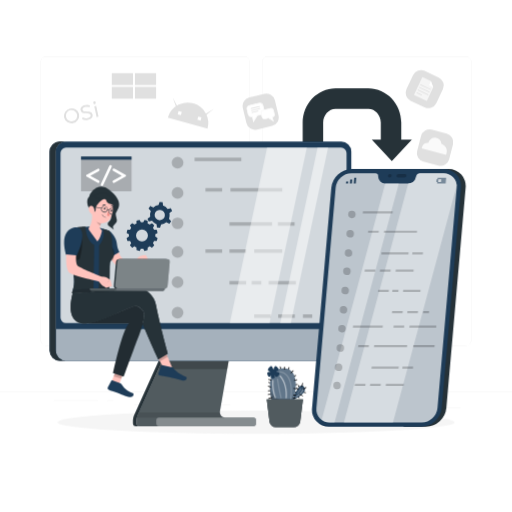
t = 0.00 s
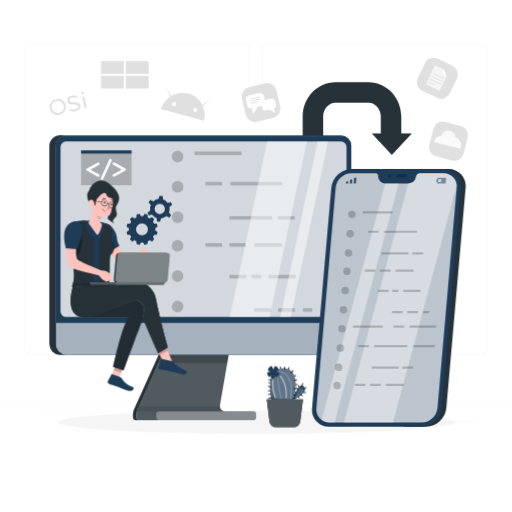
t = 0.45 s
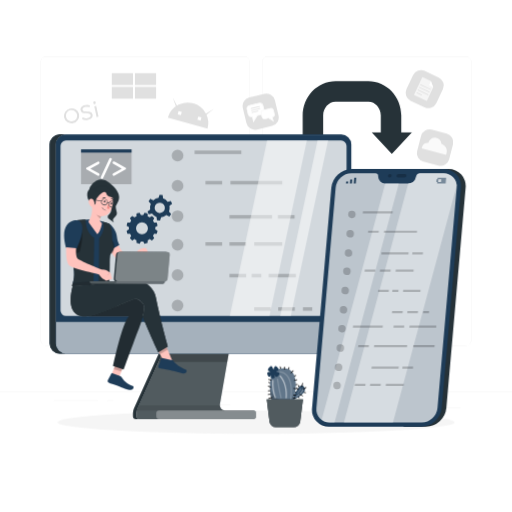
t = 0.98 s
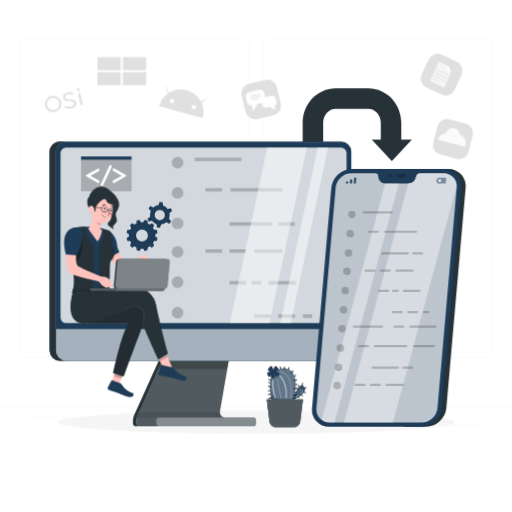
t = 1.50 s
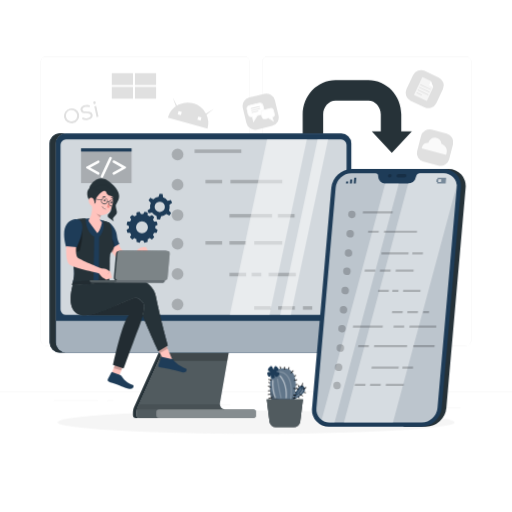
t = 2.10 s
t = 2.40 s: frame unchanged from t = 2.10 s, image omitted

The animated SVG that drew these frames (rendered in a browser with its animation timeline set to each time). Animation: 2 CSS @keyframes rules; one cycle of 3.00 s, repeats indefinitely.

<svg class="animated" id="freepik_stories-cross-platform-software" xmlns="http://www.w3.org/2000/svg" viewBox="0 0 500 500" version="1.1" xmlns:xlink="http://www.w3.org/1999/xlink" xmlns:svgjs="http://svgjs.com/svgjs"><style>svg#freepik_stories-cross-platform-software:not(.animated) .animable {opacity: 0;}svg#freepik_stories-cross-platform-software.animated #freepik--background-complete--inject-458 {animation: 3s Infinite  linear heartbeat;animation-delay: 0s;}svg#freepik_stories-cross-platform-software.animated #freepik--Arrow--inject-458 {animation: 1.5s Infinite  linear floating;animation-delay: 0s;}svg#freepik_stories-cross-platform-software.animated #freepik--device-1--inject-458 {animation: 1.5s Infinite  linear floating;animation-delay: 0s;}svg#freepik_stories-cross-platform-software.animated #freepik--Gears--inject-458 {animation: 1.5s Infinite  linear floating;animation-delay: 0s;}svg#freepik_stories-cross-platform-software.animated #freepik--Character--inject-458 {animation: 1.5s Infinite  linear floating;animation-delay: 0s;}            @keyframes heartbeat {                0% {                    transform: scale(1);                }                10% {                    transform: scale(1.1);                }                30% {                    transform: scale(1);                }                40% {                    transform: scale(1);                }                50% {                    transform: scale(1.1);                }                60% {                    transform: scale(1);                }                100% {                    transform: scale(1);                }            }                    @keyframes floating {                0% {                    opacity: 1;                    transform: translateY(0px);                }                50% {                    transform: translateY(-10px);                }                100% {                    opacity: 1;                    transform: translateY(0px);                }            }        </style><g id="freepik--background-complete--inject-458" class="animable" style="transform-origin: 250px 228.23px;"><rect x="416.78" y="398.49" width="33.12" height="0.25" style="fill: rgb(235, 235, 235); transform-origin: 433.34px 398.615px;" id="elv84g3p22lv8" class="animable"></rect><rect x="322.53" y="401.21" width="8.69" height="0.25" style="fill: rgb(235, 235, 235); transform-origin: 326.875px 401.335px;" id="elnag70itgy9" class="animable"></rect><rect x="396.59" y="389.21" width="19.19" height="0.25" style="fill: rgb(235, 235, 235); transform-origin: 406.185px 389.335px;" id="elev6ki7a0sha" class="animable"></rect><rect x="52.46" y="390.89" width="43.19" height="0.25" style="fill: rgb(235, 235, 235); transform-origin: 74.055px 391.015px;" id="elpu9twirlhve" class="animable"></rect><rect x="104.56" y="390.89" width="6.33" height="0.25" style="fill: rgb(235, 235, 235); transform-origin: 107.725px 391.015px;" id="elwu1c9dh6n3" class="animable"></rect><rect x="131.47" y="395.11" width="93.68" height="0.25" style="fill: rgb(235, 235, 235); transform-origin: 178.31px 395.235px;" id="elrt73edxta1q" class="animable"></rect><path d="M238.4,337.8H45.3a5.71,5.71,0,0,1-5.71-5.71V60.66A5.71,5.71,0,0,1,45.3,55H238.4a5.71,5.71,0,0,1,5.71,5.71V332.09A5.71,5.71,0,0,1,238.4,337.8ZM45.3,55.2a5.47,5.47,0,0,0-5.46,5.46V332.09a5.47,5.47,0,0,0,5.46,5.46H238.4a5.47,5.47,0,0,0,5.46-5.46V60.66a5.47,5.47,0,0,0-5.46-5.46Z" style="fill: rgb(235, 235, 235); transform-origin: 141.85px 196.4px;" id="elbl2m5999v5v" class="animable"></path><path d="M454.7,337.8H261.6a5.71,5.71,0,0,1-5.71-5.71V60.66A5.71,5.71,0,0,1,261.6,55H454.7a5.71,5.71,0,0,1,5.71,5.71V332.09A5.71,5.71,0,0,1,454.7,337.8ZM261.6,55.2a5.47,5.47,0,0,0-5.46,5.46V332.09a5.47,5.47,0,0,0,5.46,5.46H454.7a5.47,5.47,0,0,0,5.46-5.46V60.66a5.47,5.47,0,0,0-5.46-5.46Z" style="fill: rgb(235, 235, 235); transform-origin: 358.15px 196.4px;" id="el98omv0alru" class="animable"></path><rect y="382.4" width="500" height="0.25" style="fill: rgb(235, 235, 235); transform-origin: 250px 382.525px;" id="el9dongt8e4o" class="animable"></rect><path d="M378.29,300.18s13.8-13,13.57-21.55-8.62,11.48-8.82,7.27,9.54-16.3,9.95-24.56-9.91,14.82-10.46,11,9.45-21.05,9.37-27.05-8.74,15.21-10,11.46,7.21-17.77,5-28.26-6.77,17-7.47,13.54,5.16-21.43,1-28.59-3,19.39-4.39,16.3-2.27-18.31-7.54-23.49,1.39,15.33-.23,16.37-9.14-14.24-11.17-11.34,10.69,19.31,10.81,23.23-10.26-6.55-11.19-2.3,14.45,10.94,15.24,15-12.8-3.21-12.74,1,12.93,6.44,13.7,11.2-12.61-3.45-11.87,2.14,9.73,4.49,10.76,10-9.3-.77-8.91,4.46,10.71,5.81,11.79,9.8-9.85-1.86-9.55,2.38S376.14,292.91,378.29,300.18Z" style="fill: rgb(224, 224, 224); transform-origin: 374.841px 252.796px;" id="elacslkyxfv97" class="animable"></path><path d="M377.15,318.68a163.48,163.48,0,0,0,2.9-29.2c.52-21.29-2.16-42.76-9.25-62.89-.52-1.47-2.91-.94-2.39.54,7,20,9.7,41.17,9.19,62.27A160,160,0,0,1,374.81,318c-.31,1.53,2,2.27,2.34.73Z" style="fill: rgb(240, 240, 240); transform-origin: 374.225px 272.649px;" id="elzvugx3ha1l" class="animable"></path><path d="M382.33,304.58s-9.59-18.36-6.53-30.8,5.3,16.52,6.73,9.59S378,263,383.55,253s.41,18.76,4.08,12.44S387,243,392.12,236.86s1.63,13.26,4.07,10.2,1.84-17.33,5.72-20.6.4,13.67,2.44,10.4,6.73-18.15,13.26-20-4.28,9.17,0,8.15,14.07-3.26,14.89,1.23-20.6,9.38-23.05,14.89,9.79-4.29,12-.21-18.77,9.79-20.4,15.91,17.34-5.1,16.93,1.23-21.83,7.54-22.85,13.05,17.55-6.12,16.93-.61-19.17,9.79-20.39,15.7,13.66-5.5,14.07-.81S382.33,304.58,382.33,304.58Z" style="fill: rgb(235, 235, 235); transform-origin: 403.86px 260.615px;" id="elhwc8lvjwm7g" class="animable"></path><path d="M368.77,304s9.28-16.55,6.51-24.63S370.49,293,369,289s4.23-18.4,2.15-26.4-5,17.1-6.71,13.56,2.73-22.9.86-28.6-3.8,17.13-6.13,13.92,1.57-19.11-3.64-28.48-1.37,18.28-3.08,15.16-1.48-22-7.58-27.58,3,19.39.69,16.86-7.65-16.79-14.23-20.16,5.91,14.22,4.68,15.69-13-10.85-14.05-7.48,16,15.23,17.26,18.94-11.75-3.19-11.37,1.15,17.07,6.12,19,9.76-13.17.77-11.86,4.75,14.26,2.28,16.42,6.59-13.06.48-10.69,5.59,10.63,1.38,13.26,6.33-9.1,2-7.16,6.92,11.95,2.34,14.17,5.83-10,1.16-8.4,5.12S364.55,297.74,368.77,304Z" style="fill: rgb(235, 235, 235); transform-origin: 348.855px 260.426px;" id="elsjfeofx89t" class="animable"></path><path d="M373.22,322a164.55,164.55,0,0,0-6-28.73c-5.88-20.47-14.85-40.16-27.64-57.26-.93-1.24-3.06,0-2.11,1.24,12.67,16.94,21.57,36.38,27.39,56.67A161.09,161.09,0,0,1,370.77,322c.15,1.55,2.6,1.56,2.45,0Z" style="fill: rgb(240, 240, 240); transform-origin: 355.229px 279.331px;" id="el53kz28aa8nt" class="animable"></path><path d="M381.92,319.67a175.93,175.93,0,0,1,3-25.37c2.94-16.17,7.63-32.69,16.67-46.58,5.15-7.93,11.9-14.72,20.53-18.77,1.43-.67.19-2.78-1.23-2.12-15.44,7.26-24.69,22.71-30.56,38.09-5.45,14.32-8.47,29.57-10.07,44.78-.35,3.31-.66,6.64-.77,10-.05,1.58,2.39,1.57,2.45,0Z" style="fill: rgb(245, 245, 245); transform-origin: 401.122px 273.793px;" id="elavlmjidwj6" class="animable"></path><polygon points="401.9 314.92 351.32 314.92 357.03 369.03 357.03 382.08 396.19 382.08 396.19 369.03 401.9 314.92" style="fill: rgb(235, 235, 235); transform-origin: 376.61px 348.5px;" id="el168kezqu3nh" class="animable"></polygon><path d="M91.05,100.58a1.28,1.28,0,0,1,1-1.53,1.27,1.27,0,1,1-1,1.53Zm1,3.17,1.9-.42,2.3,10.49-1.9.42Z" style="fill: rgb(224, 224, 224); transform-origin: 93.6351px 106.634px;" id="el2tq4rbmrub3" class="animable"></path><path d="M62.52,114.64a7.54,7.54,0,0,1,14.72-3.23,7.54,7.54,0,0,1-14.72,3.23Zm12.74-2.8a5.51,5.51,0,1,0-4.19,6.5A5.32,5.32,0,0,0,75.26,111.84Z" style="fill: rgb(224, 224, 224); transform-origin: 69.88px 113.025px;" id="elpaycpdo3s6f" class="animable"></path><path d="M80.18,116.36l.39-1.7a7.36,7.36,0,0,0,4.93.6c2.39-.53,3.21-1.68,3-2.89-.74-3.38-8.66.59-9.79-4.55-.47-2.14.79-4.32,4.43-5.12a8.3,8.3,0,0,1,4.72.25l-.3,1.72a7.39,7.39,0,0,0-4.05-.29c-2.35.52-3.15,1.73-2.88,2.94.74,3.38,8.67-.58,9.78,4.5.47,2.12-.83,4.32-4.49,5.12A8.43,8.43,0,0,1,80.18,116.36Z" style="fill: rgb(224, 224, 224); transform-origin: 84.559px 109.835px;" id="elzq2dqzjlug" class="animable"></path><path d="M201.08,110.86c-.27-.51-.56-1-.88-1.5a20.15,20.15,0,0,0-25.12-7.48c-.52.23-1,.49-1.55.77a20.07,20.07,0,0,0-9.66,12.25l38.82,10.76A20.09,20.09,0,0,0,201.08,110.86Zm-24.42,1.56-3.12-.87.86-3.12,3.12.87Zm19.22,5.32-3.12-.86.86-3.12,3.12.86Z" style="fill: rgb(224, 224, 224); transform-origin: 183.647px 112.9px;" id="elctxd89bvkxb" class="animable"></path><polygon points="198.32 114.84 197.14 113.39 208.76 106.3 198.32 114.84" style="fill: rgb(224, 224, 224); transform-origin: 202.95px 110.57px;" id="elr70l4u2x7lq" class="animable"></polygon><polygon points="173.26 107.89 175.01 107.27 168.7 95.2 173.26 107.89" style="fill: rgb(224, 224, 224); transform-origin: 171.855px 101.545px;" id="el61nnw6h9gas" class="animable"></polygon><rect x="109.19" y="71.44" width="20.68" height="11.56" style="fill: rgb(224, 224, 224); transform-origin: 119.53px 77.22px;" id="elsxn9175pgt" class="animable"></rect><rect x="131.78" y="71.44" width="20.68" height="11.56" style="fill: rgb(224, 224, 224); transform-origin: 142.12px 77.22px;" id="elbl1xczf70zt" class="animable"></rect><rect x="109.19" y="84.78" width="20.68" height="11.56" style="fill: rgb(224, 224, 224); transform-origin: 119.53px 90.56px;" id="el26ywqtg2fco" class="animable"></rect><rect x="131.78" y="84.78" width="20.68" height="11.56" style="fill: rgb(224, 224, 224); transform-origin: 142.12px 90.56px;" id="elx2lyw3lamxb" class="animable"></rect><g id="ely7xxl123fqb"><rect x="398.62" y="70.87" width="32.26" height="32.26" rx="8.58" style="fill: rgb(224, 224, 224); transform-origin: 414.75px 87px; transform: rotate(25.28deg);" class="animable"></rect></g><path d="M423.1,85.24l-6.1,13a.32.32,0,0,1-.44.16l-12-5.63a.34.34,0,0,1-.16-.45l7.92-16.85a.33.33,0,0,1,.44-.16l8.08,3.79Z" style="fill: rgb(245, 245, 245); transform-origin: 413.734px 86.8568px;" id="elwjmx7pbqxq" class="animable"></path><path d="M420.87,79.06,419,83a.34.34,0,0,0,.16.45l3.9,1.83Z" style="fill: rgb(255, 255, 255); transform-origin: 421.014px 82.17px;" id="ellagcnf0bnvl" class="animable"></path><g id="eljwj9dletq9"><rect x="415.23" y="79.3" width="0.7" height="11.29" rx="0.3" style="fill: rgb(224, 224, 224); transform-origin: 415.58px 84.945px; transform: rotate(-64.99deg);" class="animable"></rect></g><g id="elj3cffnk0hy"><rect x="414.01" y="81.9" width="0.7" height="11.29" rx="0.3" style="fill: rgb(224, 224, 224); transform-origin: 414.36px 87.545px; transform: rotate(-64.99deg);" class="animable"></rect></g><g id="elc1msq8swyie"><rect x="412.79" y="84.5" width="0.7" height="11.29" rx="0.3" style="fill: rgb(224, 224, 224); transform-origin: 413.14px 90.145px; transform: rotate(-64.99deg);" class="animable"></rect></g><path d="M411.92,92.33l-4.69-2.16a.3.3,0,0,0-.4.15l0,.09a.3.3,0,0,0,.15.4L411.63,93a.3.3,0,0,0,.4-.15l0-.09A.3.3,0,0,0,411.92,92.33Z" style="fill: rgb(224, 224, 224); transform-origin: 409.441px 91.585px;" id="eli48xvhflgg" class="animable"></path><g id="el55dgyeme7dd"><rect x="238.46" y="92.94" width="32.21" height="32.21" rx="8.57" style="fill: rgb(224, 224, 224); transform-origin: 254.565px 109.045px; transform: rotate(-13.47deg);" class="animable"></rect></g><path d="M256.89,103.23l1.05,4.41a3.41,3.41,0,0,1-2.51,4.1l-4.22,1-3.65,6-1.16-4.81a3.41,3.41,0,0,1-4.1-2.52L241.25,107a3.4,3.4,0,0,1,2.51-4.1l9-2.16A3.4,3.4,0,0,1,256.89,103.23Z" style="fill: rgb(255, 255, 255); transform-origin: 249.594px 109.689px;" id="elcih7o9n756p" class="animable"></path><path d="M247.4,119.71l-1.29-5.36a3.81,3.81,0,0,1-4.19-2.88l-1-4.41a3.8,3.8,0,0,1,2.8-4.57l9-2.16a3.79,3.79,0,0,1,4.57,2.8l1.06,4.41a3.79,3.79,0,0,1-2.8,4.57l-4.06,1Zm-3.55-16.46a3,3,0,0,0-2.22,3.63l1.05,4.41a3,3,0,0,0,3.63,2.23l.38-.09,1,4.27,3.25-5.3,4.36-1a3,3,0,0,0,2.23-3.63l-1.05-4.41a3,3,0,0,0-3.63-2.23Z" style="fill: rgb(250, 250, 250); transform-origin: 249.636px 109.968px;" id="eltkpx9mz4ot" class="animable"></path><path d="M267.1,107.82l.81,3.39a2.61,2.61,0,0,1-1.93,3.15l.88,3.7-4.59-2.81L259,116a2.62,2.62,0,0,1-3.16-1.93l-.81-3.39a2.62,2.62,0,0,1,1.93-3.16l6.94-1.66A2.62,2.62,0,0,1,267.1,107.82Z" style="fill: rgb(255, 255, 255); transform-origin: 261.47px 111.92px;" id="eligle2ave6gq" class="animable"></path><path d="M267.46,118.89l-5.25-3.23-3.08.74a3,3,0,0,1-3.63-2.22l-.81-3.39a3,3,0,0,1,2.22-3.63l6.94-1.66a3,3,0,0,1,3.63,2.23l.81,3.39a3,3,0,0,1-1.85,3.51Zm-10.36-11a2.23,2.23,0,0,0-1.65,2.69l.81,3.39a2.23,2.23,0,0,0,2.69,1.64l3.39-.81,3.92,2.41-.75-3.17.37-.09a2.22,2.22,0,0,0,1.65-2.68l-.81-3.39a2.22,2.22,0,0,0-2.68-1.65Z" style="fill: rgb(250, 250, 250); transform-origin: 261.489px 112.152px;" id="elb2ome4pcb3m" class="animable"></path><path d="M253.45,104.34l-8.16,2a.39.39,0,0,1-.18-.76l8.16-2a.39.39,0,1,1,.18.76Z" style="fill: rgb(224, 224, 224); transform-origin: 249.281px 104.96px;" id="ely7nfdyslmph" class="animable"></path><path d="M253.91,106.25l-8.17,2a.39.39,0,0,1-.18-.76l8.17-2a.39.39,0,1,1,.18.76Z" style="fill: rgb(224, 224, 224); transform-origin: 249.735px 106.87px;" id="elwca34p5dclk" class="animable"></path><path d="M252.1,108.69l-5.9,1.42a.39.39,0,1,1-.18-.76l5.89-1.41a.39.39,0,0,1,.19.75Z" style="fill: rgb(224, 224, 224); transform-origin: 249.033px 109.029px;" id="eldtq9fpx84m" class="animable"></path><g id="elccjtrwqwz9p"><rect x="408.74" y="128.01" width="32.26" height="32.26" rx="8.58" style="fill: rgb(224, 224, 224); transform-origin: 424.87px 144.14px; transform: rotate(14.5deg);" class="animable"></rect></g><path d="M436.17,149.27c-.09.33-.42,1.51-.55,1.82l-23.83-6.16c0-.17.29-1.2.33-1.37a5.55,5.55,0,0,1,6.23-4.09c0-.06,0-.13,0-.2a6.49,6.49,0,0,1,12.77,1.28,6.75,6.75,0,0,1,1.09.4A7.2,7.2,0,0,1,436.17,149.27Z" style="fill: rgb(250, 250, 250); transform-origin: 424.092px 142.738px;" id="elsxcx6efz8jj" class="animable"></path></g><g id="freepik--Shadow--inject-458" class="animable" style="transform-origin: 250px 412.39px;"><ellipse id="freepik--path--inject-458" cx="250" cy="412.39" rx="193.89" ry="11.32" style="fill: rgb(245, 245, 245); transform-origin: 250px 412.39px;" class="animable"></ellipse></g><g id="freepik--Arrow--inject-458" class="animable" style="transform-origin: 348.875px 121.685px;"><path d="M402.18,136.33,382.62,157.2l-19.56-20.87h8.79V119.76c0-7.5-5.43-13.59-12.11-13.59H327.68c-6.68,0-12.11,6.09-12.11,13.59v19.06h-20V119.76c0-18.52,14.41-33.59,32.11-33.59h32.06c17.71,0,32.11,15.07,32.11,33.59v16.57Z" style="fill: rgb(38, 50, 56); transform-origin: 348.875px 121.685px;" id="elxz20uyyyf0d" class="animable"></path></g><g id="freepik--Plant--inject-458" class="animable" style="transform-origin: 279.88px 387.207px;"><path d="M290.31,375.88l-3.27.3c-.48.05-.48-.71,0-.75l3.27-.3c.49-.05.48.71,0,.75Z" id="eldbsolybdaic" class="animable" style="transform-origin: 288.677px 375.655px;"></path><path d="M290.5,386.54l1.93,1.45c.39.29,0,.95-.38.66l-1.93-1.46c-.38-.28,0-.94.38-.65Z" id="elyeh0s6f84cn" class="animable" style="transform-origin: 291.277px 387.595px;"></path><path d="M295.32,382.44l3.2.66c.48.09.28.82-.2.72l-3.2-.65c-.47-.1-.27-.83.2-.73Z" id="elvsvl3i044vj" class="animable" style="transform-origin: 296.824px 383.13px;"></path><path d="M292.54,378.88,291,376.52c-.27-.4.38-.78.65-.38l1.59,2.36c.27.4-.38.78-.65.38Z" id="eltm1smawcu8q" class="animable" style="transform-origin: 292.12px 377.51px;"></path><path d="M287.14,382.15l2.57.58c.48.11.27.83-.2.73l-2.57-.58c-.47-.11-.27-.83.2-.73Z" id="el2qxju7mc56e" class="animable" style="transform-origin: 288.327px 382.805px;"></path><path d="M265.12,385.31l-3.2.36c-.48.06-.47-.7,0-.75l3.2-.37c.48-.05.48.7,0,.76Z" id="eli5wtw3t51jq" class="animable" style="transform-origin: 263.522px 385.11px;"></path><path d="M289,366.89,286.6,368c-.44.21-.82-.44-.38-.65l2.4-1.12c.44-.2.82.45.38.66Z" id="el0g9dhcpovq5q" class="animable" style="transform-origin: 287.61px 367.117px;"></path><path d="M282.74,358.86,281.53,362c-.17.45-.9.25-.73-.2.41-1.05.81-2.1,1.21-3.15.17-.45.9-.25.73.2Z" id="elo8b4pr1bw1p" class="animable" style="transform-origin: 281.77px 360.325px;"></path><path d="M264.79,381.9h-2.87a.38.38,0,0,1,0-.75h2.87a.38.38,0,0,1,0,.75Z" id="elg80kueyqdo" class="animable" style="transform-origin: 263.355px 381.525px;"></path><path d="M264.69,374.44l-2.39-.53c-.48-.1-.28-.83.2-.72l2.39.52c.48.1.27.83-.2.73Z" id="elek7fsid7q7a" class="animable" style="transform-origin: 263.594px 373.814px;"></path><path d="M274,360.7l-.74-2.52a.38.38,0,0,1,.73-.2l.74,2.52a.38.38,0,0,1-.73.2Z" id="el0divzj4bhp45" class="animable" style="transform-origin: 273.995px 359.34px;"></path><path d="M284.88,391.17s17.28-7.22,12.06-13.38c-5-5.87-7.16,7.74-12.06,9.5S284.88,391.17,284.88,391.17Z" style="fill: rgb(30, 60, 88); transform-origin: 290.312px 383.75px;" id="el8c16fuelzfu" class="animable"></path><g id="elpo9044nlw8"><path d="M284.88,391.17s17.28-7.22,12.06-13.38c-5-5.87-7.16,7.74-12.06,9.5S284.88,391.17,284.88,391.17Z" style="fill: rgb(255, 255, 255); opacity: 0.1; transform-origin: 290.312px 383.75px;" class="animable"></path></g><path d="M285.53,394.92s11.75-35.77-9.23-35.21-9.51,37.37-9.51,37.37Z" style="fill: rgb(30, 60, 88); transform-origin: 276.235px 378.392px;" id="eloefu2d7efze" class="animable"></path><g id="elgguggrrqvo"><path d="M285.53,394.92s11.75-35.77-9.23-35.21-9.51,37.37-9.51,37.37Z" style="fill: rgb(255, 255, 255); opacity: 0.3; transform-origin: 276.235px 378.392px;" class="animable"></path></g><g id="elainyf4rv6n"><path d="M266.79,397.08s-3.54-11.38-3.08-21.58c.82,16.56,15.23,15.67,15.23,15.67l1,4.39Z" style="opacity: 0.2; transform-origin: 271.804px 386.29px;" class="animable"></path></g><path d="M295.88,389.84l-2.69,21.76a6.17,6.17,0,0,1-6.13,5.42H269.32a6.17,6.17,0,0,1-6.14-5.42l-2.69-21.76Z" style="fill: rgb(38, 50, 56); transform-origin: 278.185px 403.43px;" id="elvzrfc2at9tg" class="animable"></path><path d="M295.88,389.84l-2.69,21.76a6.17,6.17,0,0,1-6.13,5.42H269.32a6.17,6.17,0,0,1-6.14-5.42l-2.69-21.76Z" style="fill: rgb(38, 50, 56); transform-origin: 278.185px 403.43px;" id="el5batxtve305" class="animable"></path><g id="el0m3i1v619s6f"><path d="M295.88,389.84l-2.69,21.76a6.17,6.17,0,0,1-6.13,5.42H269.32a6.17,6.17,0,0,1-6.14-5.42l-2.69-21.76Z" style="fill: rgb(255, 255, 255); opacity: 0.2; transform-origin: 278.185px 403.43px;" class="animable"></path></g><g id="eltd0sgu03u7c"><g style="opacity: 0.2; transform-origin: 278.979px 376.145px;" class="animable"><path d="M283.39,389.18c1.4-8.83,1.17-24.08-10.19-25.65-.8-.11-.46-1.32.33-1.21,12.17,1.68,12.57,17.76,11.07,27.2-.13.8-1.34.46-1.21-.34Z" style="fill: rgb(255, 255, 255); transform-origin: 278.979px 376.145px;" id="el606z7qx20md" class="animable"></path></g></g><g id="el9nlcmvyjrra"><g style="opacity: 0.5; transform-origin: 276.682px 377.78px;" class="animable"><path d="M278.89,388.4c.62-7.14-.81-15.25-5.64-20.75-.53-.6.35-1.5.89-.89,5,5.74,6.66,14.16,6,21.64-.07.8-1.33.81-1.26,0Z" style="fill: rgb(255, 255, 255); transform-origin: 276.682px 377.78px;" id="ele0s49hhglsb" class="animable"></path></g></g><g id="el8wl6tyvb3a"><g style="opacity: 0.2; transform-origin: 272.781px 379.406px;" class="animable"><path d="M273.88,388.57c-1.47-5.94-2.51-12-3.42-18-.12-.79,1.09-1.13,1.21-.33.92,6,2,12.1,3.42,18,.19.79-1,1.13-1.21.34Z" style="fill: rgb(255, 255, 255); transform-origin: 272.781px 379.406px;" id="eluv32esb605" class="animable"></path></g></g><g id="elupcikeocrob"><g style="opacity: 0.5; transform-origin: 267.676px 379.919px;" class="animable"><path d="M268.28,388.57a42.25,42.25,0,0,1-2.37-17.12c0-.81,1.31-.81,1.26,0a41.12,41.12,0,0,0,2.33,16.78c.28.77-.94,1.09-1.22.34Z" style="fill: rgb(255, 255, 255); transform-origin: 267.676px 379.919px;" id="elhdsdmmdj68o" class="animable"></path></g></g><g id="el4xfb1sarhmw"><g style="opacity: 0.3; transform-origin: 292.34px 383.842px;" class="animable"><path d="M288.49,387c2.61-1.5,6.07-3.86,6.78-7,.18-.79,1.4-.46,1.21.33-.78,3.44-4.46,6.05-7.35,7.72a.63.63,0,0,1-.64-1.09Z" style="fill: rgb(255, 255, 255); transform-origin: 292.34px 383.842px;" id="ely8zrfnxkwh8" class="animable"></path></g></g><g id="els7x57vub31h"><g style="opacity: 0.2; transform-origin: 292.242px 381.82px;" class="animable"><path d="M294.25,380.09q-1.46,2.06-2.93,4.09c-.47.65-1.56,0-1.09-.63l2.94-4.09c.47-.65,1.56,0,1.08.63Z" style="fill: rgb(255, 255, 255); transform-origin: 292.242px 381.82px;" id="el4g55bb1pfw" class="animable"></path></g></g><path d="M269.45,362.92s2.64-1.11,2.73-1.94c.12-1.21-2.09-3.73-3.29-3.58-1,.13-1.89,3.58-1.89,3.58s-.88-3.46-1.89-3.58c-1.33-.15-3.69,2.73-3.5,4.06.11.77,2.63,1.69,2.63,1.69s-2.75,0-3.11.75c-.51,1,.7,4,1.82,4.17.87.17,2.51-2.49,2.51-2.49s-1.5,2.47-1,3.17,3.12,1,3.77.33-.53-3.5-.53-3.5,1.43,2.51,2.28,2.49c1.14,0,3.17-2.35,2.94-3.47C272.68,363.67,269.45,362.92,269.45,362.92Z" style="fill: rgb(30, 60, 88); transform-origin: 266.974px 363.424px;" id="elufr23pyrijk" class="animable"></path><path d="M289.61,380l-2.57-.19c-.48,0-.48-.8,0-.76l2.57.2c.48,0,.49.79,0,.75Z" id="elfzag26f2exo" class="animable" style="transform-origin: 288.327px 379.525px;"></path><path d="M290,371.2l-2.46.56c-.47.11-.68-.62-.2-.72l2.46-.56c.48-.11.68.62.2.72Z" id="elgxsxj4b2oo9" class="animable" style="transform-origin: 288.671px 371.12px;"></path><path d="M286.68,362.18l-2.1,2.25c-.33.36-.86-.18-.53-.53l2.1-2.26c.33-.36.86.18.53.54Z" id="elx8rcbekndo9" class="animable" style="transform-origin: 285.365px 363.035px;"></path><path d="M265.92,388.53l-3.42.83a.38.38,0,0,1-.2-.73l3.42-.83c.47-.11.67.62.2.73Z" id="ely7ugi6jjlkn" class="animable" style="transform-origin: 264.12px 388.577px;"></path><path d="M264.29,378.15l-2.47-.62a.38.38,0,0,1,.2-.73l2.47.62a.38.38,0,0,1-.2.73Z" id="elbmcp6fmhn2m" class="animable" style="transform-origin: 263.155px 377.475px;"></path><path d="M264.69,371.48l-2.39-.5c-.48-.1-.28-.83.2-.73l2.39.51c.48.1.28.82-.2.72Z" id="el1btrfvz1nwr" class="animable" style="transform-origin: 263.595px 370.865px;"></path><path d="M277.43,360.6v-2.26a.38.38,0,0,1,.76,0v2.26a.38.38,0,0,1-.76,0Z" id="elb2wybluxltq" class="animable" style="transform-origin: 277.81px 359.47px;"></path><path d="M286.77,385.35l2.14.58a.37.37,0,0,1-.2.72l-2.14-.57a.38.38,0,0,1,.2-.73Z" id="el4caoj6zbzot" class="animable" style="transform-origin: 287.752px 386.004px;"></path><path d="M286.25,388l2.18.52c.47.11.27.84-.2.73l-2.18-.53c-.47-.11-.27-.84.2-.72Z" id="el91z9b0usn4a" class="animable" style="transform-origin: 287.24px 388.624px;"></path><path d="M293.05,384.79l2.62,1.44c.43.23.05.88-.38.65l-2.62-1.44a.38.38,0,0,1,.38-.65Z" id="ell66qv8492jp" class="animable" style="transform-origin: 294.192px 385.845px;"></path><path d="M295.92,379.59l2.78-1.53c.43-.23.81.42.38.66l-2.78,1.52a.38.38,0,0,1-.38-.65Z" id="eln0gtooxbo2p" class="animable" style="transform-origin: 297.522px 379.14px;"></path><path d="M294.49,377.37l.63-3.13c.1-.48.82-.28.73.2l-.63,3.14c-.1.47-.82.27-.73-.21Z" id="elnd8t6p9zxun" class="animable" style="transform-origin: 295.17px 375.906px;"></path><path d="M291,380.42l-1.4-1.46c-.34-.36.19-.89.53-.54l1.4,1.47c.34.35-.19.89-.53.53Z" id="el2siocjswg1u" class="animable" style="transform-origin: 290.565px 379.422px;"></path></g><g id="freepik--device-1--inject-458" class="animable" style="transform-origin: 195.77px 277.23px;"><path d="M133.42,410.22v3.09a2.91,2.91,0,0,0,2.91,2.91h111a2.68,2.68,0,0,0,2.67-2.68v-3a2.67,2.67,0,0,0-2.67-2.67H219.73a5.05,5.05,0,0,1-5-5.92l9.68-56H161.38l-27,59.74A10.87,10.87,0,0,0,133.42,410.22Z" style="fill: rgb(38, 50, 56); transform-origin: 191.71px 381.085px;" id="el3pxo43w5bgh" class="animable"></path><g id="ele2fdce9gfi"><path d="M250,410.56v3a2.66,2.66,0,0,1-2.67,2.67h-111a2.92,2.92,0,0,1-2.91-2.9v-3.1a11.13,11.13,0,0,1,.27-2.44,12,12,0,0,1,.68-2l27-59.73h63.06L214.75,402a4.08,4.08,0,0,0-.07,1,5,5,0,0,0,4,4.83,4.42,4.42,0,0,0,1,.11h27.61A2.67,2.67,0,0,1,250,410.56Z" style="fill: rgb(255, 255, 255); opacity: 0.2; transform-origin: 191.71px 381.145px;" class="animable"></path></g><path d="M130.81,405.76l27-59.74h3.57l-27,59.74a10.87,10.87,0,0,0-1,4.46v3.09a2.91,2.91,0,0,0,2.91,2.91h-3.57a2.91,2.91,0,0,1-2.91-2.91v-3.09A10.87,10.87,0,0,1,130.81,405.76Z" style="fill: rgb(38, 50, 56); transform-origin: 145.595px 381.12px;" id="eligz008i0vfi" class="animable"></path><g id="elawhemyjlhxo"><polygon points="161.38 346.02 224.43 346.02 221.96 360.3 154.93 360.3 161.38 346.02" style="opacity: 0.2; transform-origin: 189.68px 353.16px;" class="animable"></polygon></g><g id="el5641tu7f927"><path d="M152.6,410.58v2.84a2.81,2.81,0,0,0,2.8,2.8h91.94a2.67,2.67,0,0,0,2.67-2.68v-3a2.67,2.67,0,0,0-2.67-2.67H219.73a5.1,5.1,0,0,1-1-.11H155.4A2.8,2.8,0,0,0,152.6,410.58Z" style="fill: rgb(255, 255, 255); opacity: 0.3; transform-origin: 201.305px 411.99px;" class="animable"></path></g><g id="elt5wv0ma4peo"><path d="M133.7,407.78h85a5,5,0,0,1-4-4.83H135.87Z" style="opacity: 0.1; transform-origin: 176.2px 405.365px;" class="animable"></path></g><path d="M64.24,352.3h269a9.84,9.84,0,0,0,9.83-9.84V148.06a9.83,9.83,0,0,0-9.83-9.83h-269a9.83,9.83,0,0,0-9.84,9.83v194.4A9.84,9.84,0,0,0,64.24,352.3Z" style="fill: rgb(30, 60, 88); transform-origin: 198.735px 245.265px;" id="elo6dlb0c96x" class="animable"></path><path d="M343.09,321.44v21a9.84,9.84,0,0,1-9.83,9.84h-269a9.84,9.84,0,0,1-9.84-9.84v-21Z" style="fill: rgb(30, 60, 88); transform-origin: 198.755px 336.86px;" id="elgyq2qgph0mk" class="animable"></path><g id="elli8ndyxy1xf"><path d="M343.09,321.44v21a9.84,9.84,0,0,1-9.83,9.84h-269a9.84,9.84,0,0,1-9.84-9.84v-21Z" style="fill: rgb(255, 255, 255); opacity: 0.6; transform-origin: 198.755px 336.86px;" class="animable"></path></g><path d="M64.41,315.5H333.08a5.33,5.33,0,0,0,5.33-5.33V149.5a5.32,5.32,0,0,0-5.33-5.33H64.41a5.33,5.33,0,0,0-5.33,5.33V310.17A5.33,5.33,0,0,0,64.41,315.5Z" style="fill: rgb(30, 60, 88); transform-origin: 198.745px 229.835px;" id="el2hi0m4782qf" class="animable"></path><g id="elodbx8xjws4l"><path d="M64.41,315.5H333.08a5.33,5.33,0,0,0,5.33-5.33V149.5a5.32,5.32,0,0,0-5.33-5.33H64.41a5.33,5.33,0,0,0-5.33,5.33V310.17A5.33,5.33,0,0,0,64.41,315.5Z" style="fill: rgb(255, 255, 255); opacity: 0.8; transform-origin: 198.745px 229.835px;" class="animable"></path></g><g id="elxqflu4hy1g8"><rect x="79.13" y="152.86" width="49.31" height="33.95" style="opacity: 0.2; transform-origin: 103.785px 169.835px;" class="animable"></rect></g><rect x="79.13" y="152.86" width="49.31" height="3.11" style="fill: rgb(30, 60, 88); transform-origin: 103.785px 154.415px;" id="el1bnqivegwlm" class="animable"></rect><path d="M88.16,171.64l8.07,4.47a2.51,2.51,0,0,1,.8.6,1.08,1.08,0,0,1,.2.68,1.26,1.26,0,0,1-.37.91,1.22,1.22,0,0,1-.88.38,2.36,2.36,0,0,1-1-.36l-10.4-5.79a1,1,0,0,1,0-1.79L95,165a2.47,2.47,0,0,1,1-.35,1.22,1.22,0,0,1,.89.37,1.24,1.24,0,0,1,.37.9,1.06,1.06,0,0,1-.2.68,2.66,2.66,0,0,1-.8.61Z" style="fill: rgb(255, 255, 255); transform-origin: 90.6438px 171.665px;" id="el43sq1by7hmb" class="animable"></path><path d="M108.91,163.31l-8,17.19a2.35,2.35,0,0,1-.55.84,1.16,1.16,0,0,1-.76.25,1.22,1.22,0,0,1-.88-.36,1.12,1.12,0,0,1-.37-.83,2.75,2.75,0,0,1,.29-1l8-17.18a2.54,2.54,0,0,1,.54-.83,1.24,1.24,0,0,1,1.63.1,1.1,1.1,0,0,1,.37.82A2.64,2.64,0,0,1,108.91,163.31Z" style="fill: rgb(255, 255, 255); transform-origin: 103.765px 171.361px;" id="el243l9b0d4m6" class="animable"></path><path d="M118.94,171.64l-8.06-4.47a2.6,2.6,0,0,1-.81-.61,1.12,1.12,0,0,1-.2-.68,1.26,1.26,0,0,1,1.26-1.27,2.42,2.42,0,0,1,1,.35l10.4,5.78a1,1,0,0,1,0,1.79l-10.4,5.79a2.33,2.33,0,0,1-1,.36,1.2,1.2,0,0,1-.89-.39,1.26,1.26,0,0,1-.37-.9,1.14,1.14,0,0,1,.2-.68,2.46,2.46,0,0,1,.81-.6Z" style="fill: rgb(255, 255, 255); transform-origin: 116.477px 171.645px;" id="el3yn24221txk" class="animable"></path><path d="M58.29,138.23h5.95a9.83,9.83,0,0,0-9.84,9.83v194.4a9.84,9.84,0,0,0,9.84,9.84H58.29a9.85,9.85,0,0,1-9.84-9.84V148.06A9.84,9.84,0,0,1,58.29,138.23Z" style="fill: rgb(30, 60, 88); transform-origin: 56.345px 245.265px;" id="elfynb97g9bw7" class="animable"></path><path d="M58.29,138.23h5.95a9.83,9.83,0,0,0-9.84,9.83v194.4a9.84,9.84,0,0,0,9.84,9.84H58.29a9.85,9.85,0,0,1-9.84-9.84V148.06A9.84,9.84,0,0,1,58.29,138.23Z" style="fill: rgb(38, 50, 56); transform-origin: 56.345px 245.265px;" id="elf96k5n1xlrr" class="animable"></path><g id="eldyz4b93itf9"><g style="opacity: 0.2; transform-origin: 236.29px 232.04px;" class="animable"><path d="M173.4,164.53h0a5.72,5.72,0,0,1-5.73-5.73h0a5.72,5.72,0,0,1,5.73-5.72h0a5.72,5.72,0,0,1,5.72,5.72h0A5.72,5.72,0,0,1,173.4,164.53Z" id="elp6a7ac617v" class="animable" style="transform-origin: 173.395px 158.805px;"></path><path d="M173.4,194.17h0a5.72,5.72,0,0,1-5.73-5.73h0a5.72,5.72,0,0,1,5.73-5.72h0a5.72,5.72,0,0,1,5.72,5.72h0A5.72,5.72,0,0,1,173.4,194.17Z" id="el84zkg8w7y7c" class="animable" style="transform-origin: 173.395px 188.445px;"></path><path d="M173.4,223.81h0a5.72,5.72,0,0,1-5.73-5.73h0a5.72,5.72,0,0,1,5.73-5.72h0a5.72,5.72,0,0,1,5.72,5.72h0A5.72,5.72,0,0,1,173.4,223.81Z" id="elkvsjl3g2x9r" class="animable" style="transform-origin: 173.395px 218.085px;"></path><path d="M173.4,251.74h0a5.72,5.72,0,0,1-5.73-5.72h0a5.72,5.72,0,0,1,5.73-5.72h0a5.72,5.72,0,0,1,5.72,5.72h0A5.72,5.72,0,0,1,173.4,251.74Z" id="elzfdtl580mtc" class="animable" style="transform-origin: 173.395px 246.02px;"></path><path d="M173.4,281.38h0a5.72,5.72,0,0,1-5.73-5.72h0a5.73,5.73,0,0,1,5.73-5.73h0a5.73,5.73,0,0,1,5.72,5.73h0A5.72,5.72,0,0,1,173.4,281.38Z" id="el9da793ceuvg" class="animable" style="transform-origin: 173.395px 275.655px;"></path><path d="M173.4,311h0a5.72,5.72,0,0,1-5.73-5.72h0a5.73,5.73,0,0,1,5.73-5.73h0a5.73,5.73,0,0,1,5.72,5.73h0A5.72,5.72,0,0,1,173.4,311Z" id="el279tf1qlvani" class="animable" style="transform-origin: 173.395px 305.275px;"></path><rect x="190" y="153.96" width="45.64" height="3.43" id="elc71lzhglh7" class="animable" style="transform-origin: 212.82px 155.675px;"></rect><rect x="200.64" y="183.67" width="16.26" height="3.43" id="elyr8zbmluzi" class="animable" style="transform-origin: 208.77px 185.385px;"></rect><rect x="271.39" y="217.01" width="16.26" height="3.43" id="elrc7rj886bf" class="animable" style="transform-origin: 279.52px 218.725px;"></rect><rect x="200.64" y="243.47" width="16.26" height="3.43" id="elpcdx5uuw4ee" class="animable" style="transform-origin: 208.77px 245.185px;"></rect><rect x="224.08" y="243.47" width="16.26" height="3.43" id="el026bo7pwnxci" class="animable" style="transform-origin: 232.21px 245.185px;"></rect><rect x="224.08" y="217.01" width="41.54" height="3.43" id="elnxhzwhx3xp" class="animable" style="transform-origin: 244.85px 218.725px;"></rect><rect x="248.28" y="243.47" width="27.35" height="3.43" id="el5mr8h5xcve8" class="animable" style="transform-origin: 261.955px 245.185px;"></rect><rect x="248.19" y="307.01" width="16.26" height="3.43" id="eltzf0okwt07" class="animable" style="transform-origin: 256.32px 308.725px;"></rect><rect x="271.63" y="307.01" width="16.26" height="3.43" id="elu03mg15rk5" class="animable" style="transform-origin: 279.76px 308.725px;"></rect><rect x="295.83" y="307.01" width="9.08" height="3.43" id="elyzvn70zrlzr" class="animable" style="transform-origin: 300.37px 308.725px;"></rect><rect x="225.04" y="183.67" width="50.59" height="3.43" id="elt9dwk98iwb9" class="animable" style="transform-origin: 250.335px 185.385px;"></rect><rect x="224.08" y="274.42" width="16.26" height="3.43" id="elj5kbvr7fah" class="animable" style="transform-origin: 232.21px 276.135px;"></rect><rect x="245.77" y="274.42" width="9.4" height="3.43" id="elsngmmrogay" class="animable" style="transform-origin: 250.47px 276.135px;"></rect><rect x="262.36" y="274.42" width="26.55" height="3.43" id="el7dxdem9kx3r" class="animable" style="transform-origin: 275.635px 276.135px;"></rect></g></g><g id="elaiudibet5hd"><polygon points="320.45 144.17 310.12 144.17 273.7 315.5 284.04 315.5 320.45 144.17" style="fill: rgb(255, 255, 255); opacity: 0.5; transform-origin: 297.075px 229.835px;" class="animable"></polygon></g><g id="ellz91yz0bmm"><polygon points="263.26 315.5 299.68 144.17 260.85 144.17 224.43 315.5 263.26 315.5" style="fill: rgb(255, 255, 255); opacity: 0.5; transform-origin: 262.055px 229.835px;" class="animable"></polygon></g></g><g id="freepik--Gears--inject-458" class="animable" style="transform-origin: 145.835px 221.12px;"><path d="M125.83,229.92c0,.38,0,.76,0,1.13l-2.23,1.24a15.22,15.22,0,0,0,.83,3.1l2.55,0a12,12,0,0,0,1.14,2l-1.31,2.19a15.09,15.09,0,0,0,2.26,2.26l2.19-1.31a12,12,0,0,0,2,1.14l-.05,2.55a15.22,15.22,0,0,0,3.1.83l1.24-2.23c.37,0,.75,0,1.13,0s.77,0,1.14,0l1.24,2.23a15.13,15.13,0,0,0,3.09-.83l0-2.55a12.46,12.46,0,0,0,2-1.14l2.19,1.31a15.09,15.09,0,0,0,2.26-2.26l-1.31-2.19a12,12,0,0,0,1.14-2l2.55,0a15.22,15.22,0,0,0,.83-3.1l-2.23-1.24c0-.37.05-.75.05-1.13s0-.77-.05-1.14l2.23-1.24a15.13,15.13,0,0,0-.83-3.09l-2.55,0a12.46,12.46,0,0,0-1.14-2l1.31-2.19a15.09,15.09,0,0,0-2.26-2.26l-2.19,1.31a12.46,12.46,0,0,0-2-1.14l0-2.55a15.13,15.13,0,0,0-3.09-.83l-1.24,2.23c-.37,0-.75-.05-1.14-.05s-.76,0-1.13.05l-1.24-2.23a15.22,15.22,0,0,0-3.1.83l.05,2.55a12,12,0,0,0-2,1.14l-2.19-1.31a15.09,15.09,0,0,0-2.26,2.26l1.31,2.19a12.46,12.46,0,0,0-1.14,2l-2.55,0a15.13,15.13,0,0,0-.83,3.09l2.23,1.24C125.85,229.15,125.83,229.53,125.83,229.92Zm12.78-5.81a5.81,5.81,0,1,1-5.81,5.81A5.81,5.81,0,0,1,138.61,224.11Z" style="fill: rgb(30, 60, 88); transform-origin: 138.705px 229.92px;" id="el8xuj8ir49sn" class="animable"></path><path d="M165.54,210.81a9.73,9.73,0,0,0-.12-2.81l2.65-1.88-1.25-2.81-3.17.71a9.62,9.62,0,0,0-4.51-3.27l-.3-3.24-3.06-.32-1,3.1a9.6,9.6,0,0,0-5.08,2.27l-3-1.36L145,203.69l2.21,2.39a9.49,9.49,0,0,0-.59,5.54l-2.65,1.88,1.25,2.81,3.17-.72a9.57,9.57,0,0,0,4.51,3.28l.3,3.24,3.06.32,1-3.1a9.6,9.6,0,0,0,5.08-2.27l3,1.36,1.81-2.49-2.21-2.39A9.79,9.79,0,0,0,165.54,210.81ZM155.46,215a5,5,0,1,1,5.48-4.44A5,5,0,0,1,155.46,215Z" style="fill: rgb(30, 60, 88); transform-origin: 156.02px 209.81px;" id="elmzpgvtp6zpq" class="animable"></path></g><g id="freepik--Character--inject-458" class="animable" style="transform-origin: 122.452px 285.1px;"><g id="freepik--Character--inject-2--inject-458" class="animable" style="transform-origin: 122.452px 285.1px;"><path d="M136.91,257.68c-.53.39-1,.67-1.42,1a12.49,12.49,0,0,1-1.43.88,26.3,26.3,0,0,1-3,1.45,21.8,21.8,0,0,1-6.89,1.62,15.62,15.62,0,0,1-7.87-1.52,14.53,14.53,0,0,1-3.47-2.45,23.37,23.37,0,0,1-2.52-2.84c-.22-.32-.45-.64-.65-1a48.92,48.92,0,0,1-5.5-10.81c-.68-1.83-1.31-3.63-1.85-5.43-.07-.19-.12-.38-.18-.57-.31-1-.58-2-.85-3s-.49-2-.73-3.14l9.69-2.15c.2.79.47,1.76.71,2.67l.78,2.76c.56,1.82,1.12,3.64,1.74,5.42s1.28,3.53,2,5.18a30.88,30.88,0,0,0,2.41,4.59,16.48,16.48,0,0,0,1.33,1.78,7.67,7.67,0,0,0,1.31,1.17,8,8,0,0,0,3.7,1.33,18.8,18.8,0,0,0,5-.09c.91-.13,1.8-.29,2.7-.49l1.34-.32,1.28-.34Z" style="fill: rgb(255, 195, 189); transform-origin: 118.73px 246.193px;" id="elzb9kq5xsrbh" class="animable"></path><path d="M97.06,227.67c4.69-5.95,11.8-3.77,15.79,5.71,2.22,5.05.59,7.19,3.71,12.81l-15.13,8.7C97.05,245.93,92.24,233.78,97.06,227.67Z" style="fill: rgb(30, 60, 88); transform-origin: 105.805px 239.626px;" id="el9agppsq5vcl" class="animable"></path><g id="ele31lxmzmmff"><path d="M109.8,254.86h-.17a48.92,48.92,0,0,1-5.5-10.81c-.68-1.83-1.31-3.63-1.85-5.43.67-.91,1.29-1.3,1.75-1C107.11,239.74,115.48,242.62,109.8,254.86Z" style="isolation: isolate; opacity: 0.3; transform-origin: 107.005px 246.19px;" class="animable"></path></g><path d="M135.26,251.21l3.22-1.76,1.12,7.19s-5.37,3.23-6.91.56l.16-1.86A5.87,5.87,0,0,1,135.26,251.21Z" style="fill: rgb(255, 195, 189); transform-origin: 136.145px 253.854px;" id="elfb70csntjkh" class="animable"></path><polygon points="142.52 249.1 145.34 254.87 139.58 256.64 138.46 249.45 142.52 249.1" style="fill: rgb(255, 195, 189); transform-origin: 141.9px 252.87px;" id="elhdj0uc68pfv" class="animable"></polygon><path d="M109.56,232.07c-.29,8.21-2.64,17.81-3,48.8l-35.2,4.3c-.08-.65-.16-1.31-.23-2a1.11,1.11,0,0,1,0-.17c.49-1.31,3.49-10.39-2.1-24.81h0c-.07-2.4-.07-4.66,0-6.69,0-1.17.1-2.36.17-3.57a167.62,167.62,0,0,1,2-19.84,7.45,7.45,0,0,1,6.64-6l8.63-.76,2-.18,8.53,1.2,7.44,2.43A7.39,7.39,0,0,1,109.56,232.07Z" style="fill: rgb(30, 60, 88); transform-origin: 89.271px 253.16px;" id="elxf4n8rzfor" class="animable"></path><path d="M106.78,281c.42-5.69.6-14.4.45-21.3a10.91,10.91,0,0,1,2.55-7.4,5.55,5.55,0,0,0,.84-1.28,5.81,5.81,0,0,0,.11-4.41,27.6,27.6,0,0,1-1.32-10.22c.15-4-.62-8.05-3-11.21-1.9-.78-6.32-1.95-6.32-2,2.19,2.85,1.89,10.43-3.25,16.38,0,13.94-.32,28.23-.36,42.17A14.17,14.17,0,0,0,106.78,281Z" style="fill: rgb(38, 50, 56); transform-origin: 103.796px 252.776px;" id="elk95i10j08gf" class="animable"></path><path d="M92,239.12c0,13.94-.71,29.22-.67,43.16-3.49,1-18.83.93-20.15.92h-.09s0-.06.07-.17c.49-1.31,3.49-10.39-2.1-24.81h0a66.78,66.78,0,0,0-4.72-9.71,9.15,9.15,0,0,0,4.91-.55c5.23-2.11,7.55-8.85,7.43-12-.12-3.45-1-12-1-14,0-.31,8-.67,8-.61C83.58,231.68,88.6,237.53,92,239.12Z" style="fill: rgb(38, 50, 56); transform-origin: 78.17px 252.274px;" id="elxjsodvpigk" class="animable"></path><polygon points="107.73 376.03 115.29 378.12 122.06 360.37 114.52 358.28 107.73 376.03" style="fill: rgb(255, 195, 189); transform-origin: 114.895px 368.2px;" id="elzkegi1rbklb" class="animable"></polygon><path d="M119.29,376a3.94,3.94,0,0,0-2.15-1.84l-7.43-2.75a.69.69,0,0,0-.9.33l-3.53,6.61a1.56,1.56,0,0,0,.62,2.11l0,0c2.64,1.58,4.62,1.51,8.9,3.1,2.64,1,8.07,3.73,11.92,4.2s4.47-3.31,2.91-3.85C124.11,382.09,120.31,377.94,119.29,376Z" style="fill: rgb(30, 60, 88); transform-origin: 117.758px 379.576px;" id="elktgfen06t0a" class="animable"></path><g id="elq9mdt12eus"><g style="opacity: 0.2; transform-origin: 116.54px 364.05px;" class="animable"><polygon points="122.06 360.38 118.46 369.82 111.02 367.43 114.51 358.28 122.06 360.38" id="elaobiumfesp" class="animable" style="transform-origin: 116.54px 364.05px;"></polygon></g></g><path d="M140.91,308a51.36,51.36,0,0,1-1.52,8.32c-2,7.71-5.4,15.56-8.23,23.22-5.58,15.13-10.42,28.31-10.42,28.31l-10.36-3.58S119.69,320.52,126,316H87.51a15,15,0,0,1-2.15-.14c6.63-.85,16.94-4.93,26.52-9,8.47-3.61,16.38-7.2,20.68-8.59h0C137.79,300.49,141.32,303.59,140.91,308Z" style="fill: rgb(38, 50, 56); transform-origin: 113.151px 333.06px;" id="eluyifqz0cy1" class="animable"></path><g id="elznh7dndsael"><path d="M140.91,308a51.36,51.36,0,0,1-1.52,8.32c-2,7.71-5.4,15.56-8.23,23.22-5.58,15.13-10.42,28.31-10.42,28.31l-10.36-3.58S119.69,320.52,126,316H87.51a15,15,0,0,1-2.15-.14c6.63-.85,16.94-4.93,26.52-9,8.47-3.61,16.38-7.2,20.68-8.59h0C137.79,300.49,141.32,303.59,140.91,308Z" style="opacity: 0.1; transform-origin: 113.151px 333.06px;" class="animable"></path></g><g id="elpthckfg8ff"><path d="M132.56,298.29c-4.3,1.39-12.21,5-20.68,8.59-9.58,4.09-19.89,8.17-26.52,9-11.15-1.49-15.35-14.78-3.68-30.11,7.57,0,15.19,7.25,15.19,7.25S119.77,292.91,132.56,298.29Z" style="opacity: 0.6; transform-origin: 103.636px 300.825px;" class="animable"></path></g><polygon points="160.38 360.76 168.84 360.76 159.98 339.55 154.25 349.29 160.38 360.76" style="fill: rgb(255, 195, 189); transform-origin: 161.545px 350.155px;" id="el5o5ywtnxl7o" class="animable"></polygon><path d="M168.15,358.76l-9.93-2.25a.69.69,0,0,0-.83.44l-2.77,7.63a1.53,1.53,0,0,0,1,1.89l.05,0c3.48.72,5.19.9,9.55,1.89,2.69.61,9.49,2.39,13.2,3.23s4.68-2.79,3.2-3.48c-6.62-3.06-10.21-6-12.13-8.49A2.4,2.4,0,0,0,168.15,358.76Z" style="fill: rgb(30, 60, 88); transform-origin: 168.42px 364.101px;" id="elhr5m1qwt3a" class="animable"></path><g id="elmo6etnnzc3g"><g style="opacity: 0.2; transform-origin: 159px 346.195px;" class="animable"><polygon points="159.98 339.55 163.75 348.59 156.15 352.84 154.25 349.3 159.98 339.55" id="elocqsng8b7ln" class="animable" style="transform-origin: 159px 346.195px;"></polygon></g></g><path d="M163.87,345.37,154.56,351s-7.75-16.3-15.17-34.68a51.36,51.36,0,0,0,1.52-8.32c.41-4.42-3.12-7.52-8.34-9.71h0c-4.3,1.39-12.21,5-20.68,8.59-9.58,4.09-19.89,8.17-26.52,9a17.3,17.3,0,0,1-2.29.17c-12.72,0-17.12-11.15-12-30.09,7.58,0,20.54-.81,20.54-.81s25-6,43-4a20.3,20.3,0,0,1,17.6,16.26C156.83,320.46,163.87,345.37,163.87,345.37Z" style="fill: rgb(38, 50, 56); transform-origin: 116.43px 315.871px;" id="elehz59rgvv2b" class="animable"></path><path d="M163.87,345.37,154.56,351s-7.75-16.3-15.17-34.68a51.36,51.36,0,0,0,1.52-8.32c.41-4.42-3.12-7.52-8.34-9.71h0c-4.3,1.39-12.21,5-20.68,8.59-9.58,4.09-19.89,8.17-26.52,9a17.3,17.3,0,0,1-2.29.17c-12.72,0-17.12-11.15-12-30.09,7.58,0,20.54-.81,20.54-.81s25-6,43-4a20.3,20.3,0,0,1,17.6,16.26C156.83,320.46,163.87,345.37,163.87,345.37Z" style="fill: rgb(38, 50, 56); transform-origin: 116.43px 315.871px;" id="elrrsl1eupgjo" class="animable"></path><path d="M71.06,283.2l-.92,2.89c-.12.22.14.45.51.47l35.46-2.13c.29,0,.53-.12.56-.31l.38-2.9c0-.2-.22-.38-.54-.39L71.63,283A.62.62,0,0,0,71.06,283.2Z" style="fill: rgb(38, 50, 56); transform-origin: 88.5802px 283.695px;" id="elpdwdhnluk5k" class="animable"></path><g id="elmxdmn6rlxw"><path d="M71.06,283.2l-.92,2.89c-.12.22.14.45.51.47l35.46-2.13c.29,0,.53-.12.56-.31l.38-2.9c0-.2-.22-.38-.54-.39L71.63,283A.62.62,0,0,0,71.06,283.2Z" style="opacity: 0.1; transform-origin: 88.5802px 283.695px;" class="animable"></path></g><g id="el7t60m522a3c"><path d="M74.65,225.19C81.73,224,81.38,240,78.16,251.8c-.94,3.41-5,2-6.33,1.1C67.36,250,65.85,230.33,74.65,225.19Z" style="isolation: isolate; opacity: 0.3; transform-origin: 74.306px 239.548px;" class="animable"></path></g><path d="M74.71,246.19s-1.79,11.67,1.91,14,24.56,11.34,25.1,10.43c-1.07,1.68-2.09,3.11-3.15,4.79,0,0-27-6-30.63-8.91-3.27-2.65-3.75-12.52-3.19-20.88C67.7,243.88,74.71,246.19,74.71,246.19Z" style="fill: rgb(255, 195, 189); transform-origin: 83.1349px 260.191px;" id="elanjy85hsmf" class="animable"></path><path d="M71.9,222.36c7.29-2.14,10,3.69,7.82,13.7-1.11,5.4-2.57,8.1-4.64,13.22l-10.77-.78C60,231.5,64.45,224.55,71.9,222.36Z" style="fill: rgb(30, 60, 88); transform-origin: 71.5369px 235.6px;" id="elxp5ttu2ttr8" class="animable"></path><path d="M89.9,207.32l3.86,4.45L99,217.83A6.83,6.83,0,0,0,97.92,220a3.71,3.71,0,0,0,1.45,4.64c.8.38-2,9.56-4.32,11l-7.68-10.49c-1-1.3-1.22-2-.22-3.4C90,217.72,90.22,211.92,89.9,207.32Z" style="fill: rgb(255, 195, 189); transform-origin: 93.0053px 221.48px;" id="el3k89l1raz92" class="animable"></path><g id="el8g66kp5xcmv"><path d="M97.73,216.33,94.43,212c0,.13-.08.27-.13.42a11.73,11.73,0,0,0-.33,1.88c-.2,2.16,1.84,4.95,3.83,6.14L98,220a8.23,8.23,0,0,1,1-2,.26.26,0,0,1,.09-.09Z" style="isolation: isolate; opacity: 0.2; transform-origin: 96.5232px 216.22px;" class="animable"></path></g><path d="M110.87,220.26c1.52-1.3,3.54-3.38,3.27-5.36s-1-3.9-1.09-5.9c-.17-3.21,10.72-10.07-6.31-23.63a12.26,12.26,0,0,0-12.78-2c-2.27,1-15.82,12.84,3.59,14.35,3.08.25,5.59-2.57,8.67-2.87.54.27,1.15.74,1.69,1a5.78,5.78,0,0,1,1.39.89,1.87,1.87,0,0,1,.64,1.47c-.16,2-1.42,3.87-1.84,5.8-.95.64-1,2.38-.92,3.51a19.13,19.13,0,0,0,.94,3.28,4.63,4.63,0,0,1,0,3.34,15.92,15.92,0,0,1-2.57,3.25c-.56.63-.27,2,0,2.8l5.56,4.07C110.43,223,109.8,221.17,110.87,220.26Z" style="fill: rgb(38, 50, 56); transform-origin: 101.785px 203.33px;" id="ellaby3w8xkcd" class="animable"></path><path d="M90.26,199.12c-.6,7.19-1.26,11.36,1.83,15.44,4.65,6.16,13.92,4,16.63-2.92,2.44-6.2,3-16.9-3.64-20.6a10,10,0,0,0-14.82,8.08Z" style="fill: rgb(255, 195, 189); transform-origin: 100.08px 203.988px;" id="el9mqq12tmch9" class="animable"></path><path d="M89.21,205.48l3.07,1.33h0c1.06-.43,1.26-1.68,1.19-2.82-.27-4.38,7.59-9.78,7.59-9.78s-8.33-3.15-10.87-3.15c-6.66,0-5.35,9.29-3.45,11.78A18.14,18.14,0,0,0,89.21,205.48Z" style="fill: rgb(38, 50, 56); transform-origin: 93.1314px 198.935px;" id="elisu2tf8r9" class="animable"></path><path d="M106.5,204.76a3.16,3.16,0,1,1,1.15,4.32A3.17,3.17,0,0,1,106.5,204.76Zm.43.25a2.66,2.66,0,1,0,3.64-1A2.66,2.66,0,0,0,106.93,205Z" style="fill: rgb(38, 50, 56); transform-origin: 109.235px 206.345px;" id="elfeiiomj7bs9" class="animable"></path><path d="M99.27,202.64a3.15,3.15,0,1,1,1.14,4.32A3.17,3.17,0,0,1,99.27,202.64Zm.43.25a2.66,2.66,0,1,0,3.64-1A2.66,2.66,0,0,0,99.7,202.89Z" style="fill: rgb(38, 50, 56); transform-origin: 101.991px 204.233px;" id="elt82c9isalx" class="animable"></path><path d="M105.05,205.17a.86.86,0,0,1,1.23.3l.44-.22a1.36,1.36,0,0,0-1.88-.54Z" style="fill: rgb(38, 50, 56); transform-origin: 105.78px 204.999px;" id="ellttnpesjtwj" class="animable"></path><polygon points="90.7 202.29 99.29 203.56 99.39 203.08 90.8 201.81 90.7 202.29" style="fill: rgb(38, 50, 56); transform-origin: 95.045px 202.685px;" id="el0alicws4y4hp" class="animable"></polygon><path d="M86.57,204.18a6.56,6.56,0,0,0,2.06,4.2c1.53,1.4,3.4-.13,3.62-2.16.19-1.82-.73-4.48-2.58-5.1S86.39,202.18,86.57,204.18Z" style="fill: rgb(255, 195, 189); transform-origin: 89.4146px 204.955px;" id="eloxecdu599nh" class="animable"></path><path d="M101.46,203.57c-.1.59.11,1.14.5,1.22s.74-.32.89-.91a1,1,0,0,0-.5-1.22C102,202.57,101.57,203,101.46,203.57Z" style="fill: rgb(38, 50, 56); transform-origin: 102.17px 203.724px;" id="elx46b3sfkazs" class="animable"></path><path d="M108.13,205.57c-.12.6.11,1.15.49,1.23s.78-.33.89-.9-.11-1.14-.49-1.22S108.24,205,108.13,205.57Z" style="fill: rgb(38, 50, 56); transform-origin: 108.818px 205.74px;" id="el7m8bc2zbg5" class="animable"></path><path d="M103.47,203.27a1.71,1.71,0,0,1-1.17-.24c0-.1,0-.23,0-.33C102.73,202.84,103.08,203.13,103.47,203.27Z" style="fill: rgb(38, 50, 56); transform-origin: 102.885px 202.995px;" id="eljqvzzmxvwdp" class="animable"></path><path d="M110.13,205.24A1.69,1.69,0,0,1,109,205c0-.1,0-.23,0-.33C109.39,204.81,109.74,205.1,110.13,205.24Z" style="fill: rgb(38, 50, 56); transform-origin: 109.565px 204.963px;" id="elfk0iyef4fhq" class="animable"></path><path d="M105.77,205.81a19.89,19.89,0,0,0,1.26,4.92,2.9,2.9,0,0,1-2.45-.25Z" style="fill: rgb(237, 132, 126); transform-origin: 105.805px 208.351px;" id="ell6sxwieq2ca" class="animable"></path><path d="M102.59,212.39a5.17,5.17,0,0,1-3-2.74.18.18,0,0,1,.1-.23.19.19,0,0,1,.23.11,5,5,0,0,0,3.4,2.72.18.18,0,1,1,0,.35h0A6.56,6.56,0,0,1,102.59,212.39Z" style="fill: rgb(38, 50, 56); transform-origin: 101.56px 211.009px;" id="elj5pd1qhl9ek" class="animable"></path><path d="M100.13,201.06a.31.31,0,0,1-.15-.1.36.36,0,0,1,0-.5,3.35,3.35,0,0,1,3.09-.74.35.35,0,0,1,.24.43h0a.35.35,0,0,1-.44.23,2.67,2.67,0,0,0-2.42.61A.34.34,0,0,1,100.13,201.06Z" style="fill: rgb(38, 50, 56); transform-origin: 101.601px 200.341px;" id="el4uxnt2idk0q" class="animable"></path><path d="M108.41,201.07a.37.37,0,0,1,0-.18.36.36,0,0,1,.44-.24,3.36,3.36,0,0,1,2.37,2.11.35.35,0,0,1-.23.44.34.34,0,0,1-.44-.23,2.68,2.68,0,0,0-1.88-1.64A.37.37,0,0,1,108.41,201.07Z" style="fill: rgb(38, 50, 56); transform-origin: 109.818px 201.928px;" id="elkwmckdz0eoc" class="animable"></path></g><path d="M113.81,281.72l45.33.13a3.25,3.25,0,0,0,3.17-2.9L164.39,256a2.63,2.63,0,0,0-2.65-2.91L116.41,253a3.25,3.25,0,0,0-3.17,2.9l-2.08,23A2.64,2.64,0,0,0,113.81,281.72Z" style="fill: rgb(38, 50, 56); transform-origin: 137.779px 267.425px;" id="elfng4z7r9n46" class="animable"></path><path d="M115.14,281.62l45.33.14a3.26,3.26,0,0,0,3.18-2.9l2.07-23a2.64,2.64,0,0,0-2.65-2.92l-45.33-.13a3.25,3.25,0,0,0-3.17,2.9l-2.07,22.95A2.61,2.61,0,0,0,115.14,281.62Z" style="fill: rgb(38, 50, 56); transform-origin: 139.106px 267.285px;" id="el93dq372azb" class="animable"></path><g id="el9ntkpcyy88e"><path d="M115.14,281.62l45.33.14a3.26,3.26,0,0,0,3.18-2.9l2.07-23a2.64,2.64,0,0,0-2.65-2.92l-45.33-.13a3.25,3.25,0,0,0-3.17,2.9l-2.07,22.95A2.61,2.61,0,0,0,115.14,281.62Z" style="fill: rgb(255, 255, 255); opacity: 0.4; transform-origin: 139.106px 267.285px;" class="animable"></path></g><path d="M161.1,281.73c0,1.37-.82,2.49-1.81,2.49h0L112.48,284c-.5,0-.92-.56-.92-1.24s.42-1.26.92-1.26Z" style="fill: rgb(38, 50, 56); transform-origin: 136.33px 282.86px;" id="elxl7ubxlliem" class="animable"></path><g id="el8f1la5ngqpt"><path d="M161.1,281.73c0,1.37-.82,2.49-1.81,2.49h0L112.48,284c-.5,0-.92-.56-.92-1.24s.42-1.26.92-1.26Z" style="fill: rgb(255, 255, 255); opacity: 0.3; transform-origin: 136.33px 282.86px;" class="animable"></path></g><path d="M112.24,284H89.72a2.17,2.17,0,0,1-2.17-2.17h0a.34.34,0,0,1,.34-.34h24.35a1.25,1.25,0,0,1,1.25,1.25h0A1.26,1.26,0,0,1,112.24,284Z" style="fill: rgb(38, 50, 56); transform-origin: 100.52px 282.745px;" id="elr7xv0txagfe" class="animable"></path><g id="elgu7a7peut8"><path d="M112.24,284H89.72a2.17,2.17,0,0,1-2.17-2.17h0a.34.34,0,0,1,.34-.34h24.35a1.25,1.25,0,0,1,1.25,1.25h0A1.26,1.26,0,0,1,112.24,284Z" style="fill: rgb(255, 255, 255); opacity: 0.2; transform-origin: 100.52px 282.745px;" class="animable"></path></g><path d="M104.74,271.36l3.21,2.22-7.37,5.52s-6.6-5.1-4-7.85l2.22-.46C100.7,270.39,103.05,270.08,104.74,271.36Z" style="fill: rgb(255, 195, 189); transform-origin: 101.962px 274.771px;" id="el21x7zz8tdee" class="animable"></path><polygon points="109.49 279.53 103.64 281.15 99.59 278.42 107.95 273.57 109.49 279.53" style="fill: rgb(255, 195, 189); transform-origin: 104.54px 277.36px;" id="elpj969dzzsil" class="animable"></polygon><path d="M92.24,191.42c.63.94,6.29,2.89,7.83,3.52a2.5,2.5,0,0,1,4,1.44c.22,1.46,2,2.24,3.34,2.78.6.23,1.22.38,1.8.65a2.54,2.54,0,0,1,1.35,1.29A11.48,11.48,0,0,0,105,189.33C101,187.14,95.59,188.26,92.24,191.42Z" style="fill: rgb(38, 50, 56); transform-origin: 101.475px 194.646px;" id="eltozc1ifl0r" class="animable"></path></g><g id="freepik--device-2--inject-458" class="animable" style="transform-origin: 379.734px 290.91px;"><path d="M438,165.05H416.13l-22,251.71h21.84a20.4,20.4,0,0,0,19.93-18.32l18.82-215.06A16.53,16.53,0,0,0,438,165.05Z" style="fill: rgb(38, 50, 56); transform-origin: 424.474px 290.904px;" id="el2qetcch2z9y" class="animable"></path><path d="M411.47,416.77h-90a16.52,16.52,0,0,1-16.72-18.33l18.81-215.06a20.41,20.41,0,0,1,19.93-18.33h90a16.54,16.54,0,0,1,16.73,18.33L431.4,398.44A20.4,20.4,0,0,1,411.47,416.77Z" style="fill: rgb(30, 60, 88); transform-origin: 377.484px 290.91px;" id="eleo46w6pc9qr" class="animable"></path><path d="M433.12,169.25H409.74a3.39,3.39,0,0,0-3.25,2.66l-.16.74a8.29,8.29,0,0,1-7.94,6.49H376.15a6.67,6.67,0,0,1-6.8-6.49l0-.74a2.73,2.73,0,0,0-2.79-2.66H343.15a15.73,15.73,0,0,0-15.36,14.13L309,398.44a12.74,12.74,0,0,0,12.89,14.12h90a15.73,15.73,0,0,0,15.36-14.12L446,183.38A12.74,12.74,0,0,0,433.12,169.25Z" style="fill: rgb(30, 60, 88); transform-origin: 377.501px 290.905px;" id="eldgnvvhz68w8" class="animable"></path><g id="elgpzbs81a35"><path d="M433.12,169.25H409.74a3.39,3.39,0,0,0-3.25,2.66l-.16.74a8.29,8.29,0,0,1-7.94,6.49H376.15a6.67,6.67,0,0,1-6.8-6.49l0-.74a2.73,2.73,0,0,0-2.79-2.66H343.15a15.73,15.73,0,0,0-15.36,14.13L309,398.44a12.74,12.74,0,0,0,12.89,14.12h90a15.73,15.73,0,0,0,15.36-14.12L446,183.38A12.74,12.74,0,0,0,433.12,169.25Z" style="fill: rgb(255, 255, 255); opacity: 0.7; transform-origin: 377.501px 290.905px;" class="animable"></path></g><g id="eledn6pszyfw"><g style="opacity: 0.2; transform-origin: 387.926px 171.635px;" class="animable"><path d="M382.49,171.64a2,2,0,0,1-1.95,1.78,1.61,1.61,0,0,1-1.63-1.78,2,2,0,0,1,1.94-1.79A1.62,1.62,0,0,1,382.49,171.64Z" id="elizh6ryuhh1p" class="animable" style="transform-origin: 380.7px 171.635px;"></path><path d="M395.31,169.85h-6.12a2,2,0,0,0-1.95,1.79,1.62,1.62,0,0,0,1.63,1.78H395a2,2,0,0,0,1.94-1.78A1.61,1.61,0,0,0,395.31,169.85Z" id="elua3u2y78vff" class="animable" style="transform-origin: 392.091px 171.635px;"></path></g></g><polygon points="337.96 179.1 339.85 179.1 340.01 177.21 338.12 177.21 337.96 179.1" style="fill: rgb(30, 60, 88); transform-origin: 338.985px 178.155px;" id="el801apn37ox2" class="animable"></polygon><polygon points="341.91 177.21 341.74 179.1 343.63 179.1 343.8 177.21 343.96 175.32 342.07 175.32 341.91 177.21" style="fill: rgb(30, 60, 88); transform-origin: 342.85px 177.21px;" id="el9xak74lha3v" class="animable"></polygon><polygon points="346.02 173.43 345.86 175.32 345.69 177.21 345.52 179.1 347.42 179.1 347.58 177.21 347.75 175.32 347.91 173.43 346.02 173.43" style="fill: rgb(30, 60, 88); transform-origin: 346.715px 176.265px;" id="elz1nb3anxnpb" class="animable"></polygon><path d="M427.38,173.55l-.12,1.39h-.93l-.24,2.77H427l-.13,1.39h8.33l.49-5.55Zm3.34,4.16h-2.78l.24-2.77H431Z" style="fill: rgb(30, 60, 88); transform-origin: 430.89px 176.325px;" id="elgwd7f86w3hg" class="animable"></path><g id="el8bcviwigi3x"><g style="opacity: 0.4; transform-origin: 380.055px 290.929px;" class="animable"><path d="M376.22,179.14l-62.11,231a13,13,0,0,0,7.75,2.47h4.86l62.77-233.42Z" style="fill: rgb(255, 255, 255); transform-origin: 351.8px 295.875px;" id="elgkjufsntond" class="animable"></path><path d="M433.12,169.25H409.74a3.39,3.39,0,0,0-3.25,2.66l-.16.74a8.3,8.3,0,0,1-7.65,6.47L335.9,412.56h47.88L446,181.15A12.67,12.67,0,0,0,433.12,169.25Z" style="fill: rgb(255, 255, 255); transform-origin: 390.95px 290.904px;" id="el575i1s0rfqo" class="animable"></path></g></g><g id="eld7yl4xsezdi"><g style="opacity: 0.2; transform-origin: 375.434px 255.955px;" class="animable"><path d="M344,213h-.7a3.29,3.29,0,0,1-3.27-3.56l.07-.73a3.27,3.27,0,0,1,3.26-3H344a3.27,3.27,0,0,1,3.26,3.56l-.06.73A3.28,3.28,0,0,1,344,213Z" id="el0d5bwv8z1ait" class="animable" style="transform-origin: 343.646px 209.355px;"></path><path d="M342.3,231.86h-.7a3.28,3.28,0,0,1-3.27-3.56l.07-.73a3.27,3.27,0,0,1,3.26-3h.71a3.27,3.27,0,0,1,3.26,3.56l-.06.73A3.28,3.28,0,0,1,342.3,231.86Z" id="elcwj20ru8ez" class="animable" style="transform-origin: 341.98px 228.215px;"></path><path d="M340.65,250.72H340a3.29,3.29,0,0,1-3.27-3.56l.07-.73a3.27,3.27,0,0,1,3.26-3h.71A3.27,3.27,0,0,1,344,247l-.06.73A3.28,3.28,0,0,1,340.65,250.72Z" id="elda0z5ga8mu9" class="animable" style="transform-origin: 340.366px 247.075px;"></path><path d="M339.1,268.49h-.71a3.27,3.27,0,0,1-3.26-3.56l.06-.73a3.28,3.28,0,0,1,3.27-3h.7a3.29,3.29,0,0,1,3.27,3.56l-.07.73A3.27,3.27,0,0,1,339.1,268.49Z" id="elcc88t0xy7jr" class="animable" style="transform-origin: 338.779px 264.845px;"></path><path d="M337.45,287.35h-.71a3.28,3.28,0,0,1-3.26-3.57l.06-.73a3.28,3.28,0,0,1,3.27-3h.7a3.29,3.29,0,0,1,3.27,3.57l-.07.73A3.27,3.27,0,0,1,337.45,287.35Z" id="eld72upae3fja" class="animable" style="transform-origin: 337.13px 283.7px;"></path><path d="M335.8,306.2h-.71a3.27,3.27,0,0,1-3.26-3.56l.06-.73a3.28,3.28,0,0,1,3.27-3h.7a3.28,3.28,0,0,1,3.27,3.56l-.07.73A3.27,3.27,0,0,1,335.8,306.2Z" id="el34u7rg3kvfw" class="animable" style="transform-origin: 335.48px 302.555px;"></path><polygon points="383.31 208.47 354.27 208.47 354.46 206.28 383.5 206.28 383.31 208.47" id="elpcl5r6y291h" class="animable" style="transform-origin: 368.885px 207.375px;"></polygon><polygon points="369.73 227.37 359.39 227.37 359.58 225.19 369.92 225.19 369.73 227.37" id="elkhstpd71at8" class="animable" style="transform-origin: 364.655px 226.28px;"></polygon><polygon points="412.89 248.58 402.54 248.58 402.74 246.4 413.08 246.4 412.89 248.58" id="elenp7exxa0nn" class="animable" style="transform-origin: 407.81px 247.49px;"></polygon><polygon points="366.4 265.41 356.06 265.41 356.25 263.23 366.59 263.23 366.4 265.41" id="eljn5ske2qcc" class="animable" style="transform-origin: 361.325px 264.32px;"></polygon><polygon points="381.32 265.41 370.97 265.41 371.16 263.23 381.51 263.23 381.32 265.41" id="elh98ut92o66v" class="animable" style="transform-origin: 376.24px 264.32px;"></polygon><polygon points="398.87 248.58 372.45 248.58 372.64 246.4 399.06 246.4 398.87 248.58" id="elab5uvsft77k" class="animable" style="transform-origin: 385.755px 247.49px;"></polygon><polygon points="403.77 265.41 386.37 265.41 386.56 263.23 403.96 263.23 403.77 265.41" id="elg6pnm9hc1ad" class="animable" style="transform-origin: 395.165px 264.32px;"></polygon><polygon points="393.11 305.83 382.77 305.83 382.96 303.65 393.3 303.65 393.11 305.83" id="el6o80r96c1me" class="animable" style="transform-origin: 388.035px 304.74px;"></polygon><polygon points="408.03 305.83 397.68 305.83 397.88 303.65 408.22 303.65 408.03 305.83" id="elfcqadog0xka" class="animable" style="transform-origin: 402.95px 304.74px;"></polygon><polygon points="418.86 305.83 413.08 305.83 413.27 303.65 419.05 303.65 418.86 305.83" id="eluwi4wcal46" class="animable" style="transform-origin: 416.065px 304.74px;"></polygon><polygon points="407.1 227.37 374.91 227.37 375.1 225.19 407.29 225.19 407.1 227.37" id="elc27fo3nwuko" class="animable" style="transform-origin: 391.1px 226.28px;"></polygon><polygon points="379.59 285.1 369.25 285.1 369.44 282.92 379.78 282.92 379.59 285.1" id="eleviryus01rn" class="animable" style="transform-origin: 374.515px 284.01px;"></polygon><polygon points="389.03 285.1 383.05 285.1 383.24 282.92 389.22 282.92 389.03 285.1" id="elaqs5ghmb54n" class="animable" style="transform-origin: 386.135px 284.01px;"></polygon><polygon points="410.49 285.1 393.6 285.1 393.79 282.92 410.68 282.92 410.49 285.1" id="elu7k5woev01" class="animable" style="transform-origin: 402.14px 284.01px;"></polygon></g></g><g id="elxfkcs18v58i"><g style="opacity: 0.2; transform-origin: 375.804px 348.7px;" class="animable"><path d="M334.31,324.61h-.7a3.28,3.28,0,0,1-3.27-3.57l.07-.73a3.27,3.27,0,0,1,3.26-3h.7a3.28,3.28,0,0,1,3.27,3.57l-.06.72A3.28,3.28,0,0,1,334.31,324.61Z" id="elrsfxrw1018" class="animable" style="transform-origin: 333.99px 320.96px;"></path><path d="M332.66,343.46H332a3.28,3.28,0,0,1-3.27-3.56l.07-.73a3.27,3.27,0,0,1,3.26-3h.71a3.27,3.27,0,0,1,3.26,3.56l-.06.73A3.28,3.28,0,0,1,332.66,343.46Z" id="elq5q2uxxo6b" class="animable" style="transform-origin: 332.38px 339.815px;"></path><path d="M331,362.32h-.7a3.28,3.28,0,0,1-3.27-3.57l.07-.73a3.27,3.27,0,0,1,3.26-3h.71a3.28,3.28,0,0,1,3.26,3.57l-.06.73A3.28,3.28,0,0,1,331,362.32Z" id="elggzrlql0m8e" class="animable" style="transform-origin: 330.68px 358.67px;"></path><path d="M329.46,380.09h-.71a3.27,3.27,0,0,1-3.26-3.56l.06-.73a3.28,3.28,0,0,1,3.27-3h.7a3.29,3.29,0,0,1,3.27,3.57l-.07.73A3.27,3.27,0,0,1,329.46,380.09Z" id="ely1aupenor5" class="animable" style="transform-origin: 329.14px 376.445px;"></path><polygon points="373.67 320.06 344.63 320.06 344.82 317.88 373.86 317.88 373.67 320.06" id="elk2tx6uywmoe" class="animable" style="transform-origin: 359.245px 318.97px;"></polygon><polygon points="360.09 338.97 349.75 338.97 349.94 336.78 360.28 336.78 360.09 338.97" id="ela5v3u22f229" class="animable" style="transform-origin: 355.015px 337.875px;"></polygon><polygon points="403.25 360.17 392.9 360.17 393.09 357.99 403.44 357.99 403.25 360.17" id="elxjxmwilkkq" class="animable" style="transform-origin: 398.17px 359.08px;"></polygon><polygon points="356.76 377 346.42 377 346.61 374.82 356.95 374.82 356.76 377" id="elh7ki7qkbhn9" class="animable" style="transform-origin: 351.685px 375.91px;"></polygon><polygon points="371.68 377 361.33 377 361.52 374.82 371.87 374.82 371.68 377" id="eloabsh1gsfwb" class="animable" style="transform-origin: 366.6px 375.91px;"></polygon><polygon points="389.23 360.17 362.81 360.17 363 357.99 389.42 357.99 389.23 360.17" id="elpmjyedue33c" class="animable" style="transform-origin: 376.115px 359.08px;"></polygon><polygon points="424.47 336.78 420.96 336.78 417.67 336.78 403.66 336.78 403.47 338.96 417.47 338.96 420.77 338.96 424.27 338.96 424.47 336.78" id="elfoafj3knld5" class="animable" style="transform-origin: 413.97px 337.87px;"></polygon><polygon points="394.13 377 376.73 377 376.92 374.82 394.32 374.82 394.13 377" id="elxe7xyl98lc" class="animable" style="transform-origin: 385.525px 375.91px;"></polygon><polygon points="397.45 338.97 365.27 338.97 365.46 336.78 397.64 336.78 397.45 338.97" id="el77fq5xdrx9c" class="animable" style="transform-origin: 381.455px 337.875px;"></polygon><polygon points="394.61 320.06 384.27 320.06 384.46 317.88 394.8 317.88 394.61 320.06" id="elqby5x8k0n0k" class="animable" style="transform-origin: 389.535px 318.97px;"></polygon><polygon points="426.13 317.88 422.62 317.88 419.31 317.88 399.98 317.88 399.79 320.06 419.13 320.06 422.42 320.06 425.93 320.06 426.13 317.88" id="el8vjetm3j9fs" class="animable" style="transform-origin: 412.96px 318.97px;"></polygon></g></g></g><defs>     <filter id="active" height="200%">         <feMorphology in="SourceAlpha" result="DILATED" operator="dilate" radius="2"></feMorphology>                <feFlood flood-color="#32DFEC" flood-opacity="1" result="PINK"></feFlood>        <feComposite in="PINK" in2="DILATED" operator="in" result="OUTLINE"></feComposite>        <feMerge>            <feMergeNode in="OUTLINE"></feMergeNode>            <feMergeNode in="SourceGraphic"></feMergeNode>        </feMerge>    </filter>    <filter id="hover" height="200%">        <feMorphology in="SourceAlpha" result="DILATED" operator="dilate" radius="2"></feMorphology>                <feFlood flood-color="#ff0000" flood-opacity="0.5" result="PINK"></feFlood>        <feComposite in="PINK" in2="DILATED" operator="in" result="OUTLINE"></feComposite>        <feMerge>            <feMergeNode in="OUTLINE"></feMergeNode>            <feMergeNode in="SourceGraphic"></feMergeNode>        </feMerge>            <feColorMatrix type="matrix" values="0   0   0   0   0                0   1   0   0   0                0   0   0   0   0                0   0   0   1   0 "></feColorMatrix>    </filter></defs></svg>